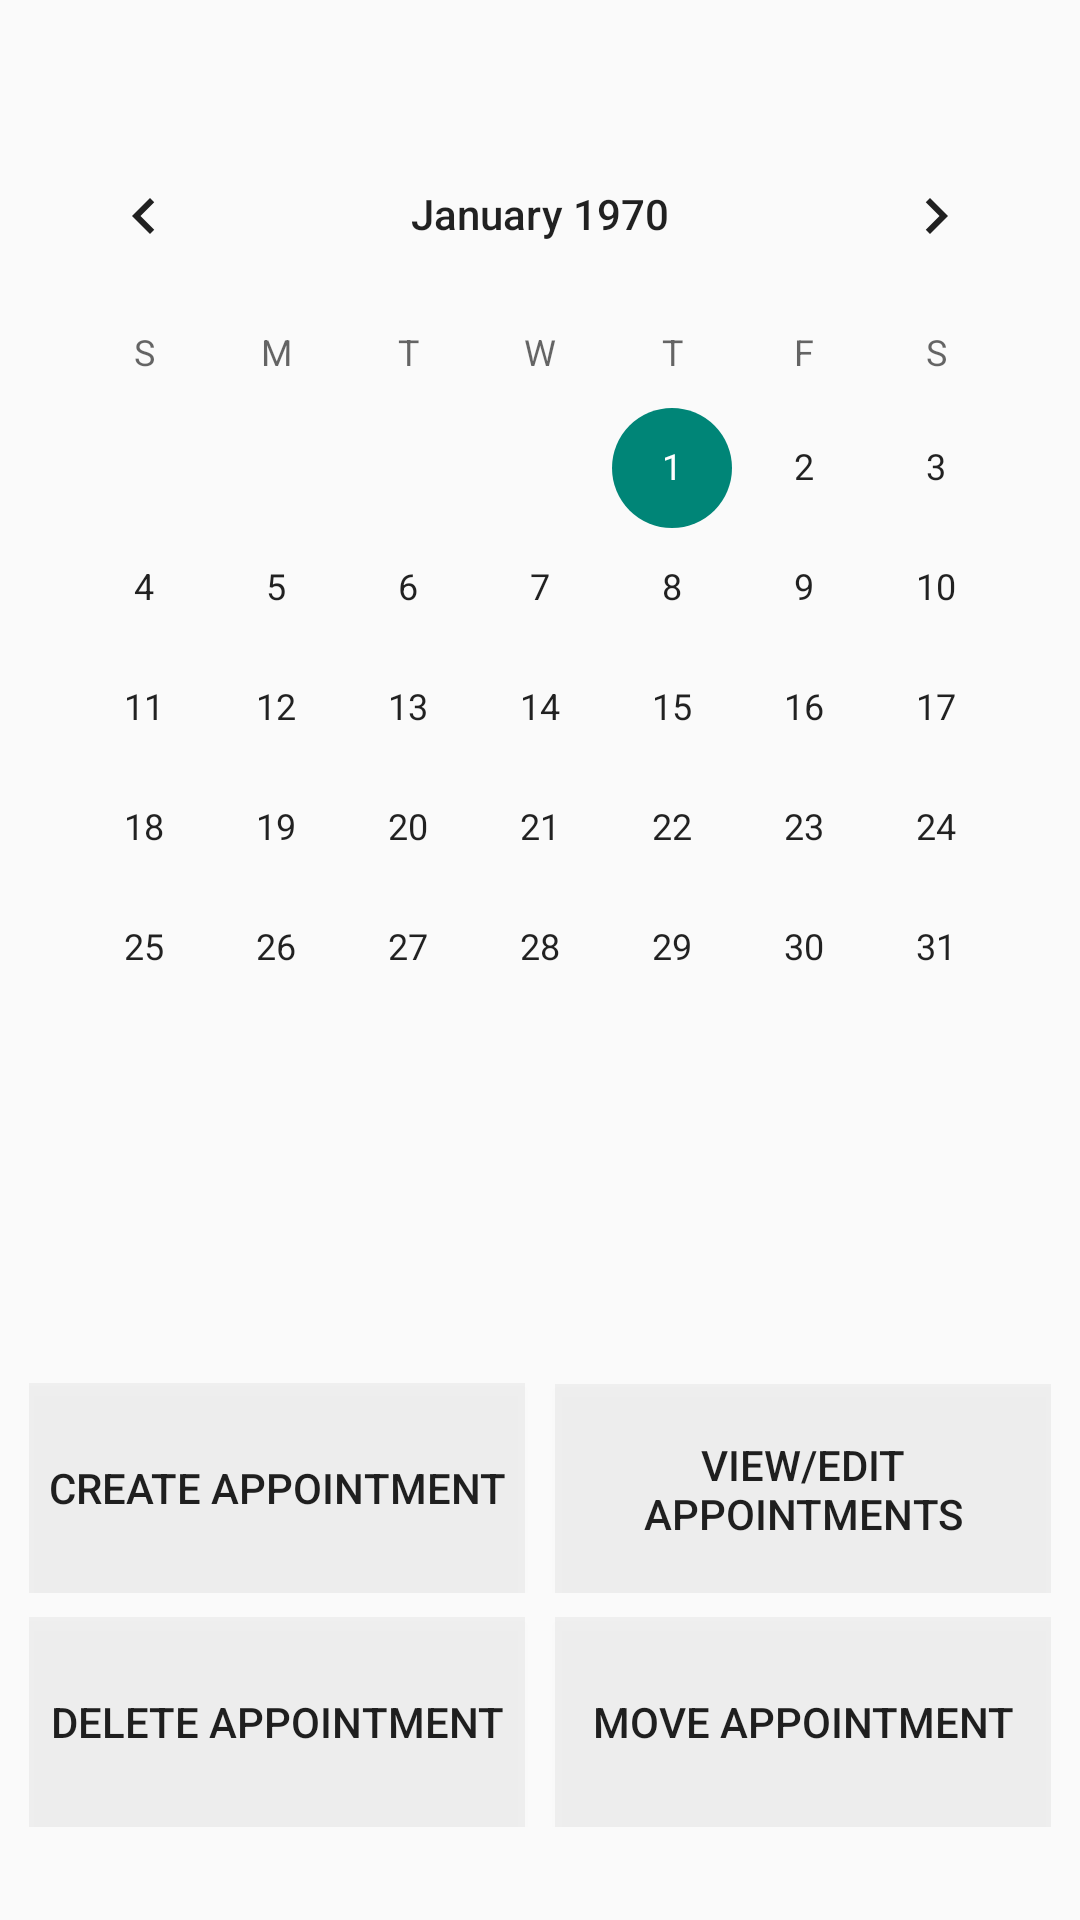

This screen was rendered from an Android layout file. Write that file and the resources it references.
<!-- AndroidManifest.xml: application theme Theme.Design.Light.NoActionBar -->
<!-- res/layout/fragment_scheduler.xml -->
<FrameLayout xmlns:android="http://schemas.android.com/apk/res/android"
    xmlns:tools="http://schemas.android.com/tools"
    android:layout_width="match_parent"
    android:layout_height="match_parent"
    xmlns:app="http://schemas.android.com/apk/res-auto"
    tools:context="com.apareciumlabs.brionsilva.safeplant.SchedulerFragment">

    
    <RelativeLayout
        android:layout_width="match_parent"
        android:layout_height="match_parent">


        <CalendarView
            android:id="@+id/calendarView"
            android:layout_width="wrap_content"
            android:layout_height="wrap_content"
            android:layout_marginTop="38dp"
            android:layout_alignParentTop="true"
            android:layout_centerHorizontal="true" />

        <LinearLayout
            android:layout_width="wrap_content"
            android:layout_height="wrap_content"
            android:orientation="vertical"
            android:id="@+id/linearLayout"
            android:layout_alignParentBottom="true"
            android:layout_centerHorizontal="true"
            android:layout_marginBottom="31dp">


            <LinearLayout
                android:layout_width="match_parent"
                android:layout_height="match_parent"
                android:orientation="horizontal">

                <Button
                    android:id="@+id/createAppointmentButton"
                    android:layout_width="match_parent"
                    android:layout_height="70dp"
                    android:layout_weight="1"
                    android:layout_marginRight="5dp"
                    android:background="@color/transparentGrey"
                    android:text="@string/createAppointment" />


                <Button
                    android:id="@+id/viewEditButton"
                    android:layout_width="match_parent"
                    android:layout_height="70dp"
                    android:layout_weight="1"
                    android:layout_marginTop="-8dp"
                    android:layout_marginLeft="5dp"
                    android:background="@color/transparentGrey"
                    android:text="@string/viewEdit" />
            </LinearLayout>

            <LinearLayout
                android:layout_width="match_parent"
                android:layout_height="match_parent"
                android:orientation="horizontal">

                <Button
                    android:id="@+id/deleteAppointmentButton"
                    android:layout_width="match_parent"
                    android:layout_height="70dp"
                    android:layout_weight="1"
                    android:layout_marginRight="5dp"
                    android:layout_marginTop="8dp"
                    android:background="@color/transparentGrey"
                    android:text="@string/deleteAppointment" />

                <Button
                    android:id="@+id/moveAppointmentButton"
                    android:layout_width="match_parent"
                    android:layout_height="70dp"
                    android:layout_weight="1"
                    android:layout_marginLeft="5dp"
                    android:layout_marginTop="8dp"
                    android:background="@color/transparentGrey"
                    android:text="@string/moveAppointment" />
            </LinearLayout>

            
        </LinearLayout>

    </RelativeLayout>

</FrameLayout>
<!-- resources referenced by this layout -->
<resources>
  <color name="customPurple">#273359</color>
  <color name="transparentGrey">#11595959</color>
  <string name="createAppointment">Create Appointment</string>
  <string name="deleteAppointment">Delete Appointment</string>
  <string name="moveAppointment">Move Appointment</string>
  <string name="search">Search</string>
  <string name="viewEdit">View/Edit Appointments</string>
</resources>
